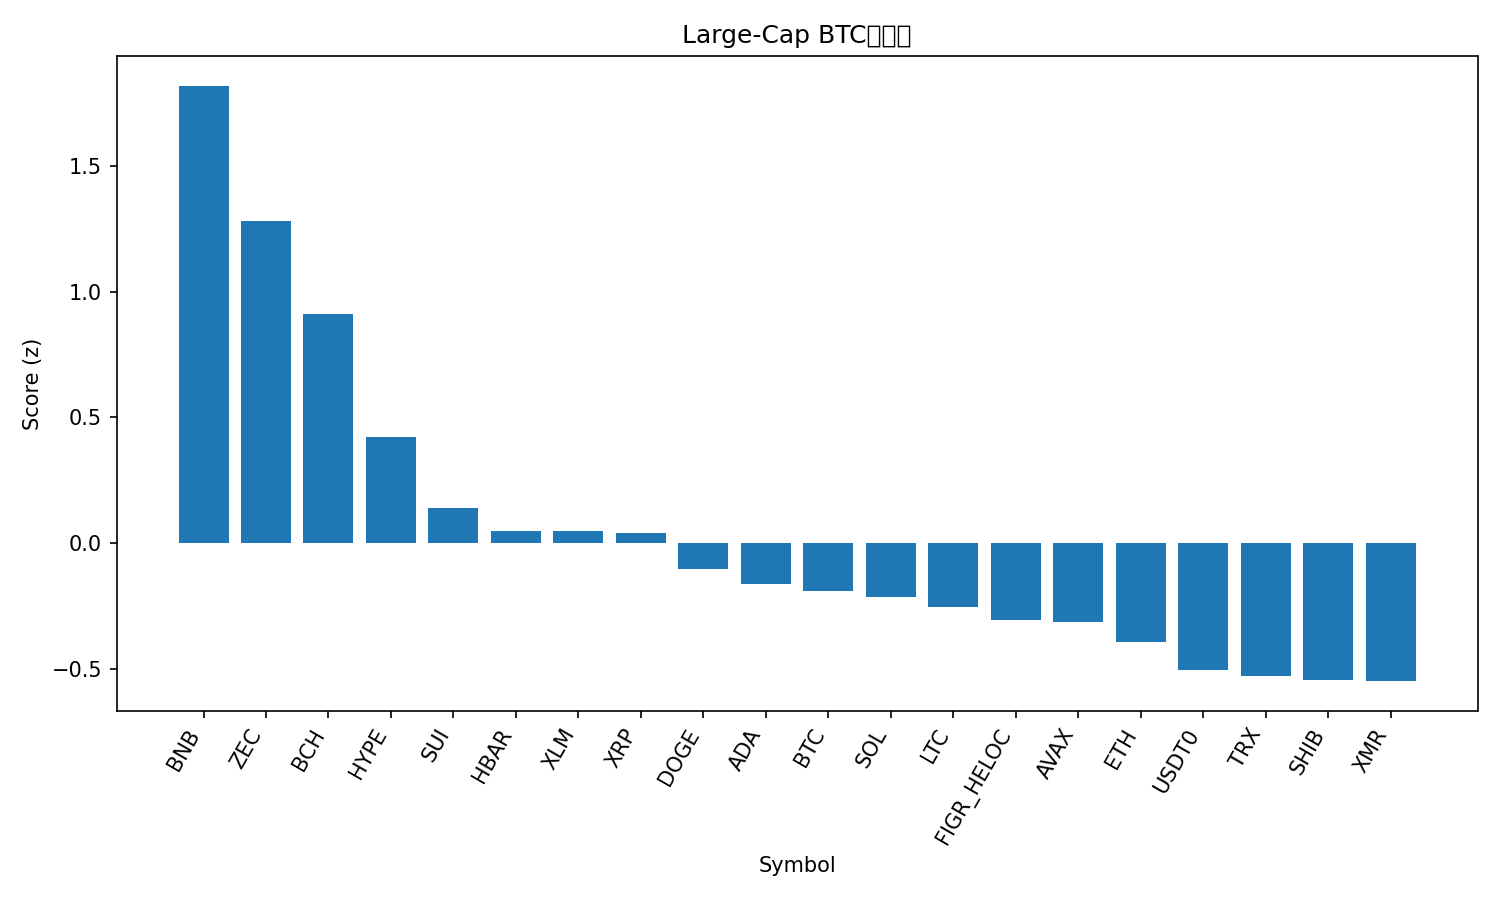

The file beside this chart, header and first rows:
rank, name, symbol, price_btc, price_usd, pct_1h_btc, pct_24h_btc, pct_7d_btc, market_cap_rank, market_cap_usd, volume_usd, score
1, BNB, BNB, 0.01013, 1169, 1.379, 1.275, 0.5718, 4, 160710594256, 2642340781, 1.819
2, Zcash, ZEC, 0.003083, 355.9, -0.2886, 10.54, 42.56, 35, 5838602582, 1523297904, 1.28
3, Bitcoin Cash, BCH, 0.004872, 562.4, 0.4363, 3.075, 12.36, 18, 11206899006, 598054698, 0.9123
4, Hyperliquid, HYPE, 0.0004103, 47.34, 0.5361, -2.516, 18.54, 17, 12799338939, 601839511, 0.4218
5, Sui, SUI, 2.284e-05, 2.64, 0.3673, -0.5395, -3.9, 22, 9554936361, 865656323, 0.1378
6, Hedera, HBAR, 1.55e-06, 0.1792, 0.3602, -1.163, -3.811, 29, 7610318304, 181822189, 0.04886
7, Stellar, XLM, 2.83e-06, 0.3266, 0.53, -2.969, -4.19, 20, 10458558906, 200686702, 0.04663
8, XRP, XRP, 2.283e-05, 2.64, 0.3931, -2.317, 2.571, 5, 158138735921, 3960795246, 0.04036
9, Dogecoin, DOGE, 1.76e-06, 0.2035, 0.2235, -1.049, -2.687, 9, 30783578009, 2048438659, -0.1055
10, Cardano, ADA, 5.87e-06, 0.6777, 0.1779, -0.9914, -2.905, 11, 24787488230, 1170416599, -0.1651
11, Bitcoin, BTC, 1.0, 115423, 0.0, 0.0, 0.0, 1, 2301985774967, 60913811022, -0.1902
12, Solana, SOL, 0.001735, 200.3, 0.0327, -0.1812, -0.3549, 6, 110041607010, 6687856211, -0.2168
13, Litecoin, LTC, 0.0008591, 99.16, 0.1065, -1.3, 0.678, 30, 7577333349, 605843699, -0.2546
14, Figure Heloc, FIGR_HELOC, 8.95e-06, 1.0, 0.0, 0.0, -4.445, 15, 13254517547, 1500, -0.3056
15, Avalanche, AVAX, 0.0001783, 20.58, -0.0397, 0.3758, -4.682, 26, 8775723986, 560288802, -0.3145
16, Ethereum, ETH, 0.03604, 4160, -0.244, 1.191, -1.187, 2, 502235472811, 35199592400, -0.3957
17, USDT0, USDT0, 8.66e-06, 1.0, 0.02827, -1.92, -4.065, 31, 7265162678, 353251789, -0.5052
18, TRON, TRX, 2.6e-06, 0.2999, 0.05, -1.623, -10.93, 10, 28384333816, 846078502, -0.53
19, Shiba Inu, SHIB, 9.0441e-11, 1.044e-05, -0.04779, -1.599, -2.284, 34, 6150262271, 171808140, -0.5449
20, Monero, XMR, 0.002982, 344.2, -0.1796, -0.8319, 3.486, 32, 6342769973, 183489847, -0.5495
21, Chainlink, LINK, 0.0001602, 18.49, -0.232, -0.4138, -5.668, 16, 12885368415, 834581044, -0.6913
